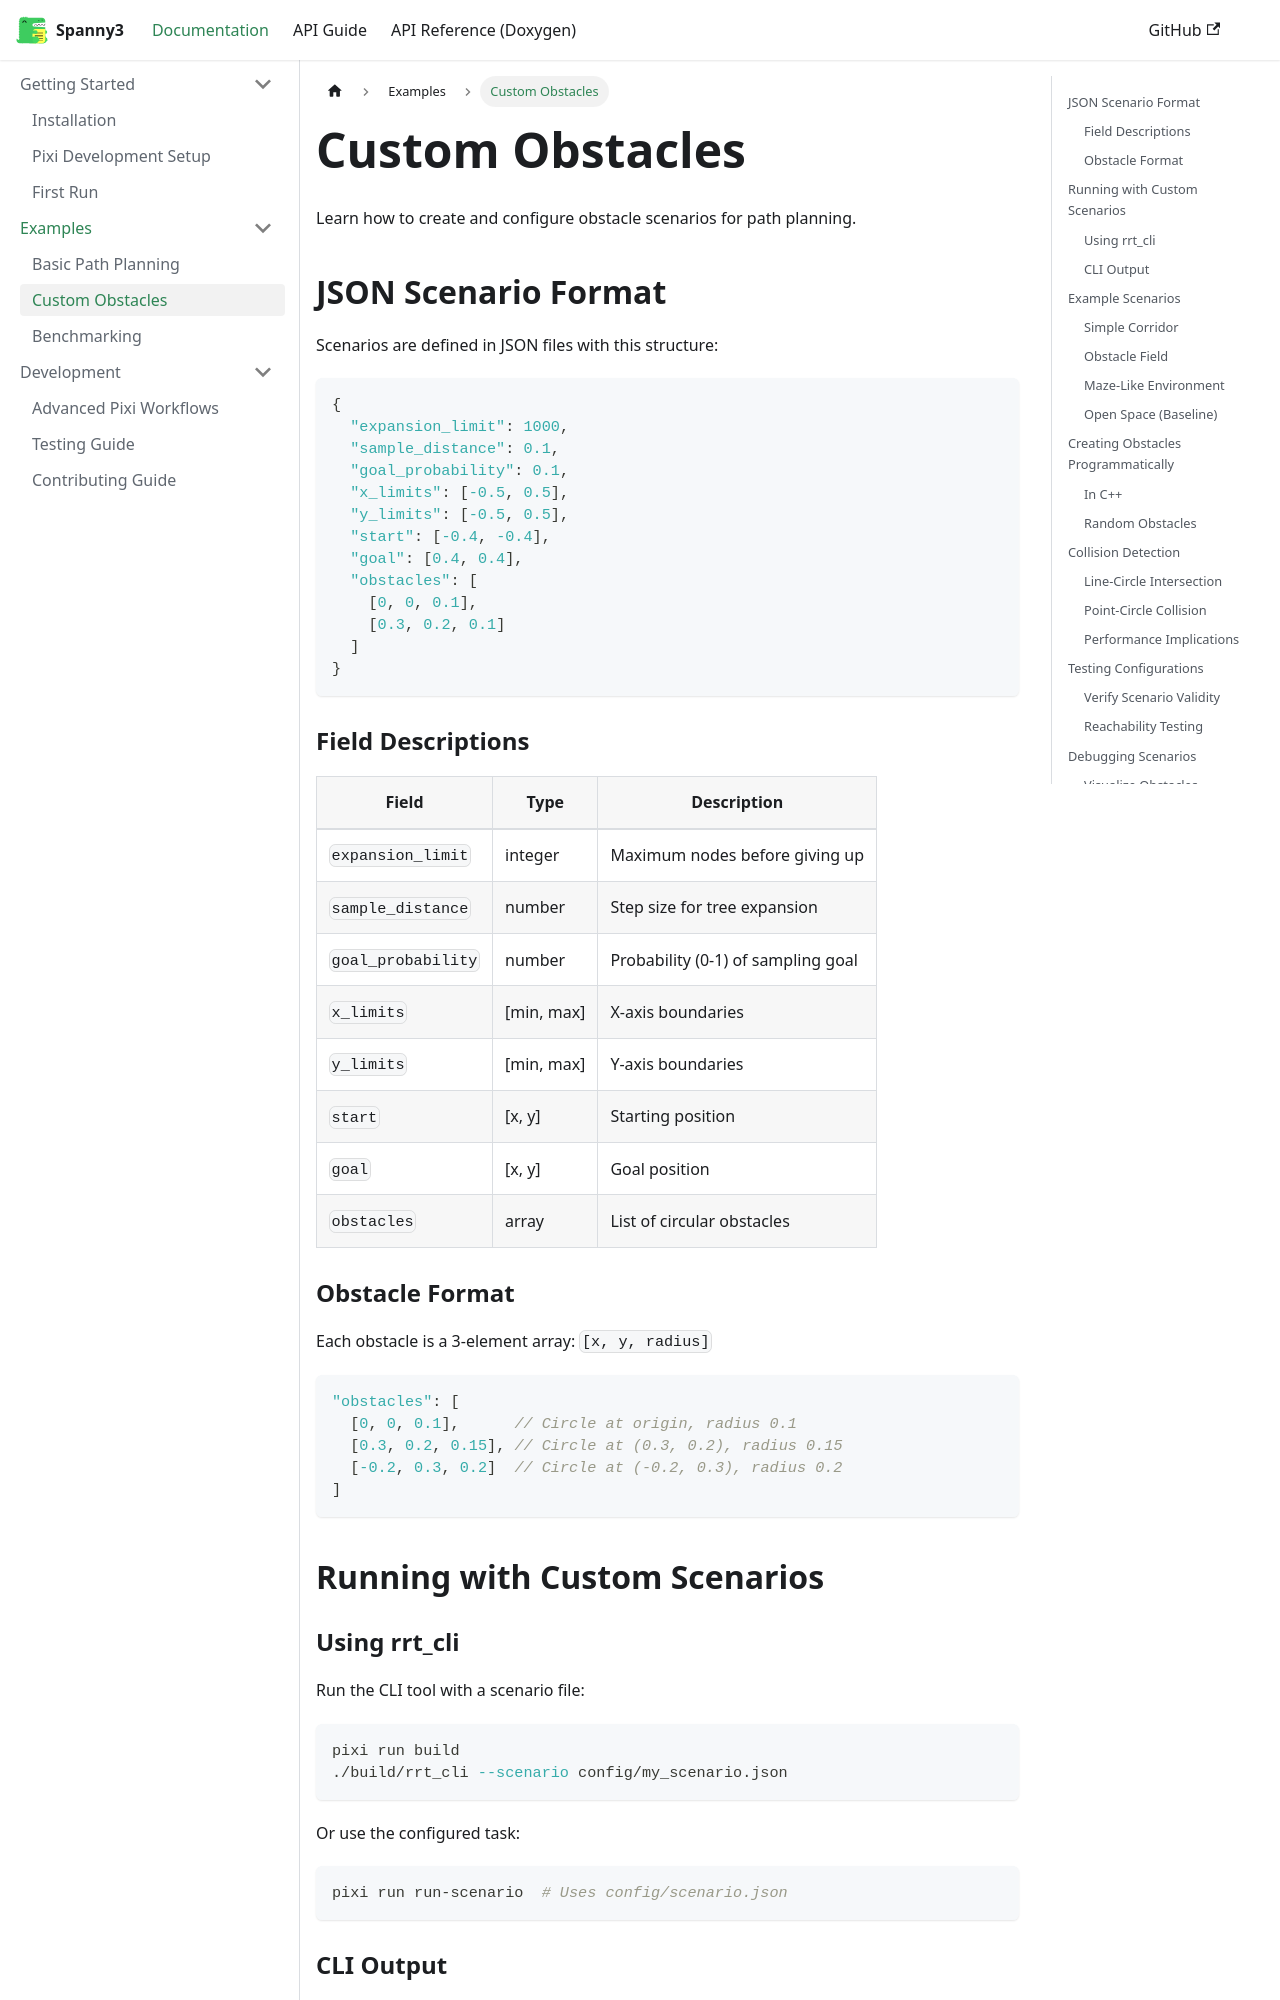

repository: griswaldbrooks/spanny3 · page: docs/examples/custom-obstacles/index.html · generator: docusaurus

---
sidebar_position: 2
---

# Custom Obstacles

Learn how to create and configure obstacle scenarios for path planning.

## JSON Scenario Format

Scenarios are defined in JSON files with this structure:

```json
{
  "expansion_limit": 1000,
  "sample_distance": 0.1,
  "goal_probability": 0.1,
  "x_limits": [-0.5, 0.5],
  "y_limits": [-0.5, 0.5],
  "start": [-0.4, -0.4],
  "goal": [0.4, 0.4],
  "obstacles": [
    [0, 0, 0.1],
    [0.3, 0.2, 0.1]
  ]
}
```

### Field Descriptions

| Field | Type | Description |
|-------|------|-------------|
| `expansion_limit` | integer | Maximum nodes before giving up |
| `sample_distance` | number | Step size for tree expansion |
| `goal_probability` | number | Probability (0-1) of sampling goal |
| `x_limits` | [min, max] | X-axis boundaries |
| `y_limits` | [min, max] | Y-axis boundaries |
| `start` | [x, y] | Starting position |
| `goal` | [x, y] | Goal position |
| `obstacles` | array | List of circular obstacles |

### Obstacle Format

Each obstacle is a 3-element array: `[x, y, radius]`

```json
"obstacles": [
  [0, 0, 0.1],      // Circle at origin, radius 0.1
  [0.3, 0.2, 0.15], // Circle at (0.3, 0.2), radius 0.15
  [-0.2, 0.3, 0.2]  // Circle at (-0.2, 0.3), radius 0.2
]
```

## Running with Custom Scenarios

### Using rrt_cli

Run the CLI tool with a scenario file:

```bash
pixi run build
./build/rrt_cli --scenario config/my_scenario.json
```

Or use the configured task:

```bash
pixi run run-scenario  # Uses config/scenario.json
```

### CLI Output

The tool outputs node positions:

```
-0.400, -0.400
-0.365, -0.365
-0.330, -0.330
...
0.365, 0.365
0.400, 0.400
```

Redirect to a file for visualization:

```bash
./build/rrt_cli --scenario config/my_scenario.json > path.csv
```

## Example Scenarios
